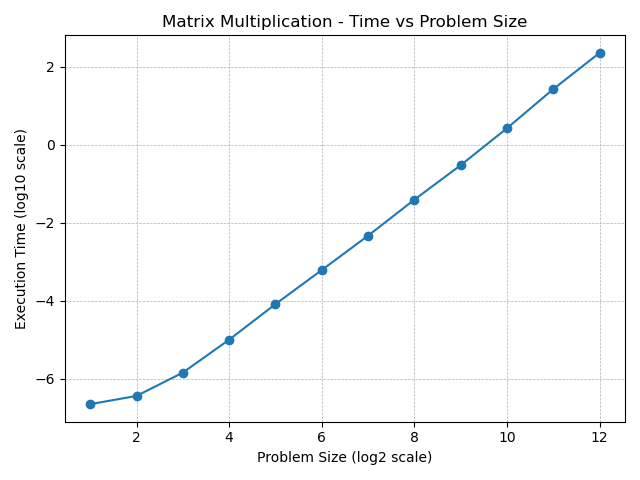

Source data for this figure (header and first rows):
ProblemSize, AvgE2ETime, AvgAlgoTime
2, 0.000001044, 0.000000225
4, 0.000001950, 0.000000366
8, 0.000003318, 0.000001449
16, 0.00001867, 0.00001011
32, 0.000114, 0.00008256
64, 0.0007493, 0.0006176
128, 0.005184, 0.004688
256, 0.04137, 0.03939
512, 0.3091, 0.3011
1024, 2.697, 2.666
2048, 27.03, 26.91
4096, 229.2, 228.7
